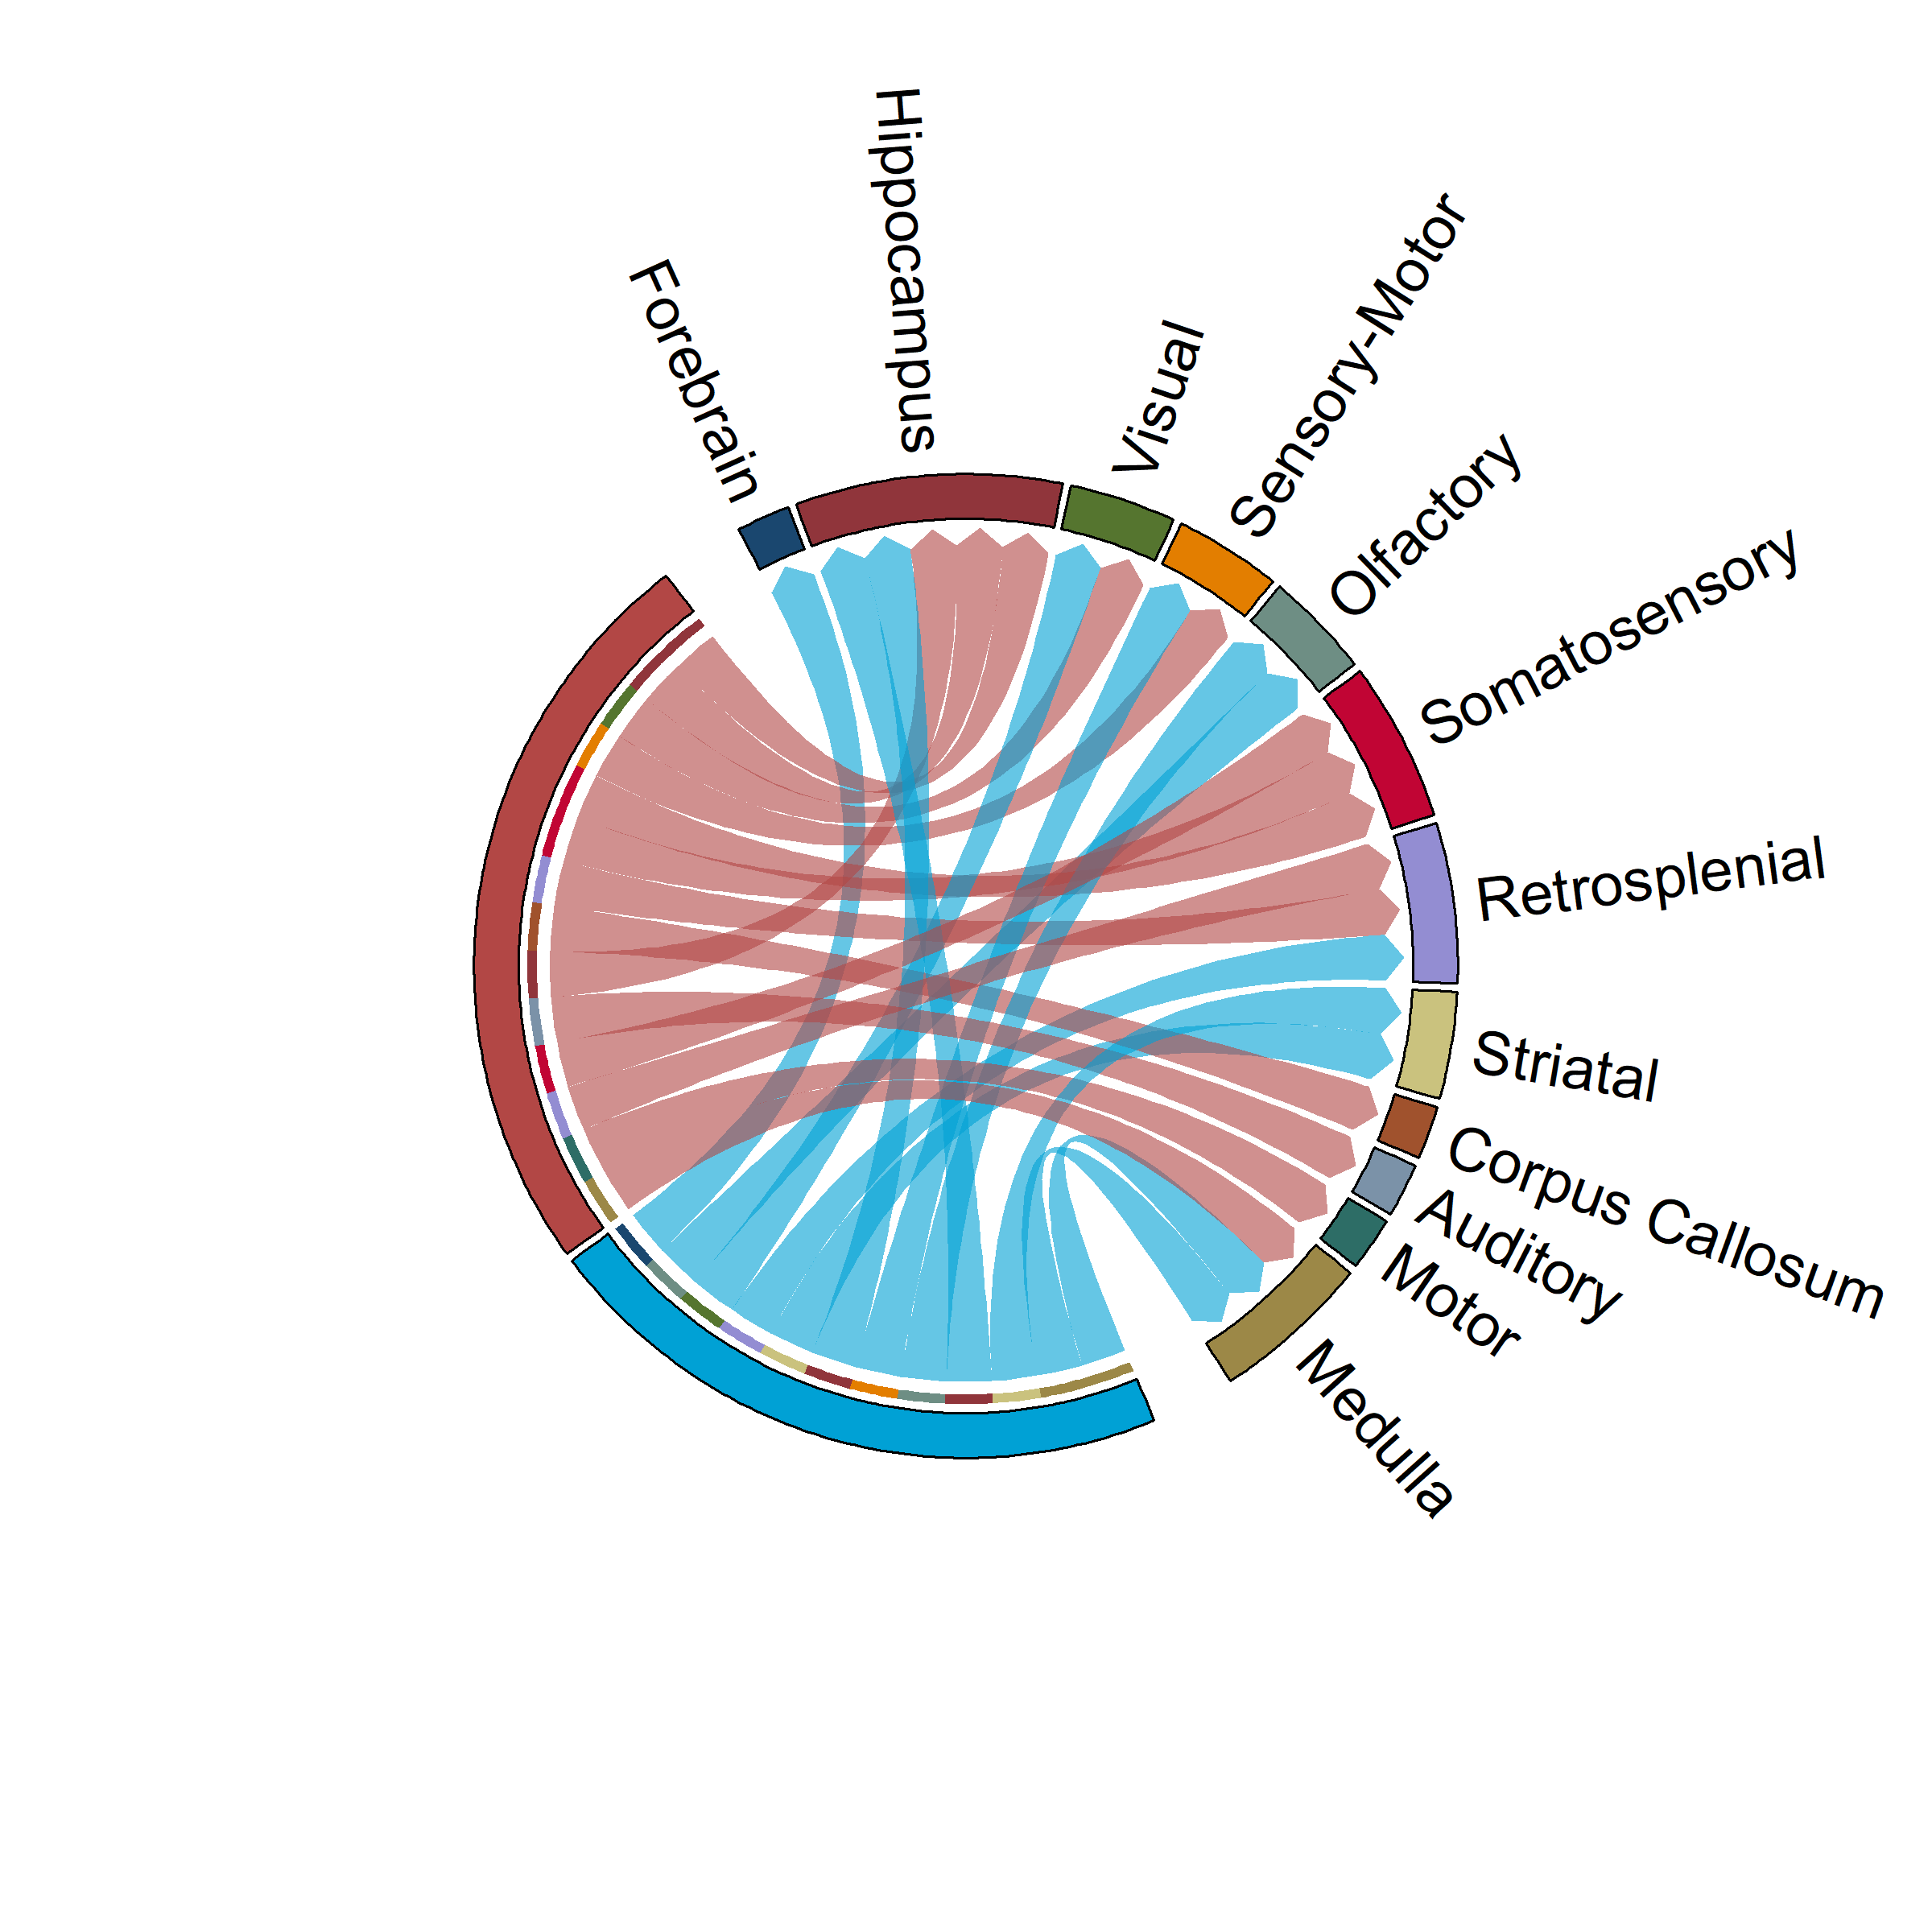

Source data for this figure (header and first rows):
Left Hemisphere Label, Right Hemisphere Label, Matter, Territories, System, Region of interest
increased, none, Grey Matter, Forebrain, Forebrain, Basal Forebrain Region
decreased, decreased, Grey Matter, Cortex, Hippocampus Fomation, Cornu Ammonis 1
decreased, none, Grey Matter, Cortex, Hippocampus Fomation, Cornu Ammonis 3
none, increased, Grey Matter, Cortex, Hippocampus Fomation, Dentate Gyrus
decreased, none, Grey Matter, Cortex, Visual System, Lateral Secondary Visual Cortex
decreased, increased, Grey Matter, Cerebellum, Sensory-Motor, Molecular Layer of the Cerebellum
increased, increased, Grey Matter, Olfactive Bulb, Olfactory System, Olfactory Bulb
none, increased, Grey Matter, Cortex, Hippocampus Fomation, Parasubiculum
none, decreased, Grey Matter, Cortex, Auditory System, Primary Auditory Cortex
decreased, decreased, Grey Matter, Cortex, Somatosensory System, Primary Somatosensory Cortex Barrel fiel…
decreased, none, Grey Matter, Cortex, Somatosensory System, Primary Somatosensory Cortex Forelimb
increased, none, Grey Matter, Cortex, Visual System, Primary Visual Cortex Monocular Area
increased, none, Grey Matter, Cortex, Retrosplenial System, Retosplenial Dysgranular Cortex
decreased, decreased, Grey Matter, Cortex, Retrosplenial System, Retrosplenial Granular Cortex Part B
none, decreased, Grey Matter, Cortex, Motor System, Secondary Motor Cortex
increased, increased, Grey Matter, Basal ganglia, Striatal System, Striatum
both, increased, White Matter, Brainstem, Medulla, Brainstem
decreased, none, White Matter, Fiber tract, Corpus Callosum, Corpus Callosum and Associated Subcortic…
